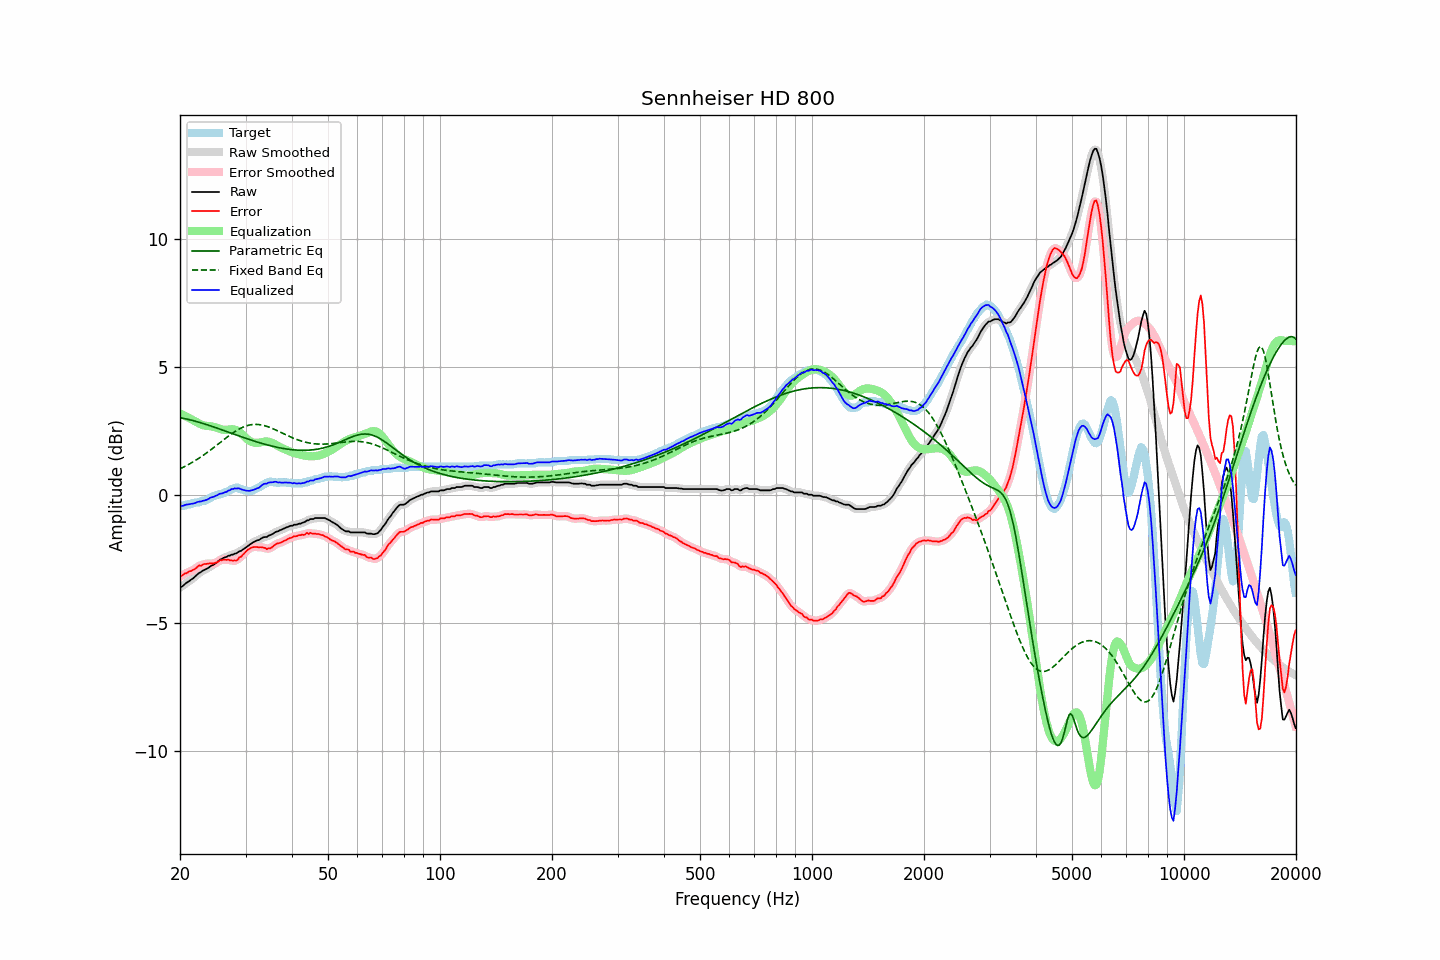

Data behind this chart, as committed beside it:
frequency, raw, error, smoothed, error_smoothed, equalization, parametric_eq, fixed_band_eq, equalized_raw, equalized_smoothed, target
20.00, -3.61, -3.18, -3.62, -3.19, 3.18, 3.01, 1.02, -0.43, -0.44, -0.43
20.20, -3.58, -3.16, -3.58, -3.15, 3.15, 3.00, 1.05, -0.43, -0.43, -0.42
20.40, -3.54, -3.12, -3.53, -3.12, 3.12, 2.99, 1.08, -0.42, -0.41, -0.42
20.61, -3.48, -3.06, -3.49, -3.08, 3.09, 2.97, 1.11, -0.40, -0.40, -0.42
20.81, -3.43, -3.06, -3.44, -3.05, 3.06, 2.96, 1.14, -0.38, -0.38, -0.37
21.02, -3.39, -3.02, -3.39, -3.02, 3.02, 2.95, 1.18, -0.37, -0.37, -0.37
21.23, -3.35, -2.98, -3.35, -2.99, 2.99, 2.93, 1.21, -0.36, -0.36, -0.37
21.44, -3.30, -2.97, -3.31, -2.96, 2.96, 2.92, 1.25, -0.35, -0.35, -0.33
21.66, -3.26, -2.93, -3.26, -2.94, 2.92, 2.90, 1.28, -0.34, -0.34, -0.33
21.87, -3.21, -2.91, -3.21, -2.90, 2.89, 2.88, 1.32, -0.33, -0.32, -0.30
22.09, -3.15, -2.86, -3.15, -2.85, 2.85, 2.87, 1.36, -0.30, -0.30, -0.29
22.31, -3.09, -2.80, -3.10, -2.81, 2.82, 2.85, 1.40, -0.28, -0.28, -0.29
22.54, -3.04, -2.75, -3.05, -2.77, 2.78, 2.83, 1.44, -0.26, -0.26, -0.29
22.76, -3.01, -2.77, -3.01, -2.74, 2.75, 2.81, 1.48, -0.26, -0.25, -0.25
22.99, -2.96, -2.73, -2.97, -2.73, 2.73, 2.79, 1.52, -0.23, -0.24, -0.24
23.22, -2.93, -2.70, -2.94, -2.71, 2.71, 2.77, 1.57, -0.22, -0.23, -0.24
23.45, -2.90, -2.70, -2.90, -2.69, 2.70, 2.75, 1.61, -0.21, -0.21, -0.21
23.69, -2.87, -2.69, -2.87, -2.68, 2.69, 2.73, 1.66, -0.18, -0.18, -0.19
23.92, -2.83, -2.68, -2.83, -2.68, 2.68, 2.71, 1.70, -0.15, -0.15, -0.16
24.16, -2.78, -2.68, -2.79, -2.68, 2.68, 2.69, 1.75, -0.11, -0.12, -0.11
24.40, -2.75, -2.68, -2.75, -2.67, 2.67, 2.67, 1.80, -0.09, -0.09, -0.08
24.65, -2.72, -2.68, -2.72, -2.67, 2.65, 2.65, 1.85, -0.07, -0.07, -0.05
24.89, -2.67, -2.64, -2.68, -2.65, 2.63, 2.63, 1.89, -0.04, -0.04, -0.03
25.14, -2.63, -2.63, -2.63, -2.62, 2.61, 2.61, 1.94, -0.02, -0.01, 0.00
25.39, -2.57, -2.59, -2.58, -2.59, 2.59, 2.58, 1.99, 0.02, 0.02, 0.02
25.65, -2.52, -2.54, -2.53, -2.56, 2.57, 2.56, 2.04, 0.05, 0.04, 0.02
25.91, -2.50, -2.55, -2.49, -2.54, 2.56, 2.54, 2.09, 0.05, 0.06, 0.05
26.16, -2.46, -2.52, -2.47, -2.53, 2.54, 2.52, 2.14, 0.08, 0.08, 0.06
26.43, -2.43, -2.53, -2.44, -2.53, 2.54, 2.50, 2.19, 0.10, 0.10, 0.10
26.69, -2.42, -2.54, -2.41, -2.53, 2.54, 2.47, 2.24, 0.11, 0.13, 0.12
26.96, -2.37, -2.52, -2.39, -2.54, 2.55, 2.45, 2.29, 0.17, 0.16, 0.15
27.23, -2.37, -2.56, -2.37, -2.55, 2.55, 2.43, 2.33, 0.18, 0.19, 0.19
27.50, -2.33, -2.56, -2.34, -2.56, 2.56, 2.40, 2.38, 0.23, 0.22, 0.23
27.77, -2.33, -2.57, -2.33, -2.57, 2.56, 2.38, 2.42, 0.23, 0.23, 0.23
28.05, -2.29, -2.56, -2.30, -2.57, 2.55, 2.36, 2.46, 0.26, 0.25, 0.26
28.33, -2.28, -2.57, -2.28, -2.55, 2.53, 2.34, 2.50, 0.25, 0.25, 0.28
28.62, -2.24, -2.53, -2.24, -2.51, 2.50, 2.32, 2.54, 0.25, 0.25, 0.28
28.90, -2.20, -2.43, -2.21, -2.46, 2.45, 2.29, 2.57, 0.25, 0.24, 0.23
29.19, -2.18, -2.41, -2.18, -2.40, 2.40, 2.27, 2.61, 0.22, 0.23, 0.23
29.48, -2.14, -2.34, -2.14, -2.34, 2.34, 2.25, 2.64, 0.20, 0.20, 0.20
29.78, -2.09, -2.28, -2.10, -2.28, 2.28, 2.23, 2.66, 0.19, 0.18, 0.19
30.08, -2.05, -2.21, -2.05, -2.21, 2.22, 2.21, 2.69, 0.16, 0.17, 0.16
30.38, -2.00, -2.15, -2.01, -2.16, 2.17, 2.18, 2.71, 0.16, 0.16, 0.15
30.68, -1.96, -2.11, -1.96, -2.11, 2.12, 2.16, 2.72, 0.16, 0.16, 0.15
30.99, -1.91, -2.07, -1.92, -2.07, 2.08, 2.14, 2.73, 0.17, 0.17, 0.15
31.30, -1.87, -2.05, -1.87, -2.05, 2.06, 2.12, 2.74, 0.18, 0.18, 0.17
31.61, -1.83, -2.04, -1.83, -2.03, 2.04, 2.10, 2.75, 0.21, 0.21, 0.20
31.93, -1.80, -2.03, -1.81, -2.03, 2.03, 2.08, 2.75, 0.23, 0.23, 0.23
32.24, -1.77, -2.03, -1.78, -2.04, 2.03, 2.06, 2.75, 0.26, 0.25, 0.26
32.57, -1.76, -2.05, -1.75, -2.04, 2.04, 2.04, 2.74, 0.27, 0.28, 0.29
32.89, -1.72, -2.04, -1.72, -2.04, 2.05, 2.03, 2.74, 0.33, 0.33, 0.32
33.22, -1.68, -2.05, -1.69, -2.05, 2.06, 2.01, 2.73, 0.38, 0.38, 0.36
33.55, -1.65, -2.06, -1.66, -2.06, 2.08, 1.99, 2.71, 0.42, 0.41, 0.40
33.89, -1.64, -2.08, -1.64, -2.08, 2.08, 1.97, 2.69, 0.44, 0.44, 0.43
34.23, -1.64, -2.12, -1.63, -2.10, 2.08, 1.95, 2.67, 0.44, 0.46, 0.48
34.57, -1.59, -2.08, -1.60, -2.10, 2.07, 1.94, 2.65, 0.48, 0.47, 0.49
34.92, -1.57, -2.09, -1.58, -2.09, 2.06, 1.92, 2.63, 0.48, 0.48, 0.52
35.27, -1.54, -2.06, -1.54, -2.05, 2.04, 1.91, 2.60, 0.49, 0.50, 0.51
35.62, -1.51, -2.01, -1.51, -2.01, 2.01, 1.89, 2.58, 0.50, 0.50, 0.49
35.97, -1.46, -1.95, -1.47, -1.96, 1.98, 1.88, 2.55, 0.51, 0.50, 0.49
... 635 more rows
